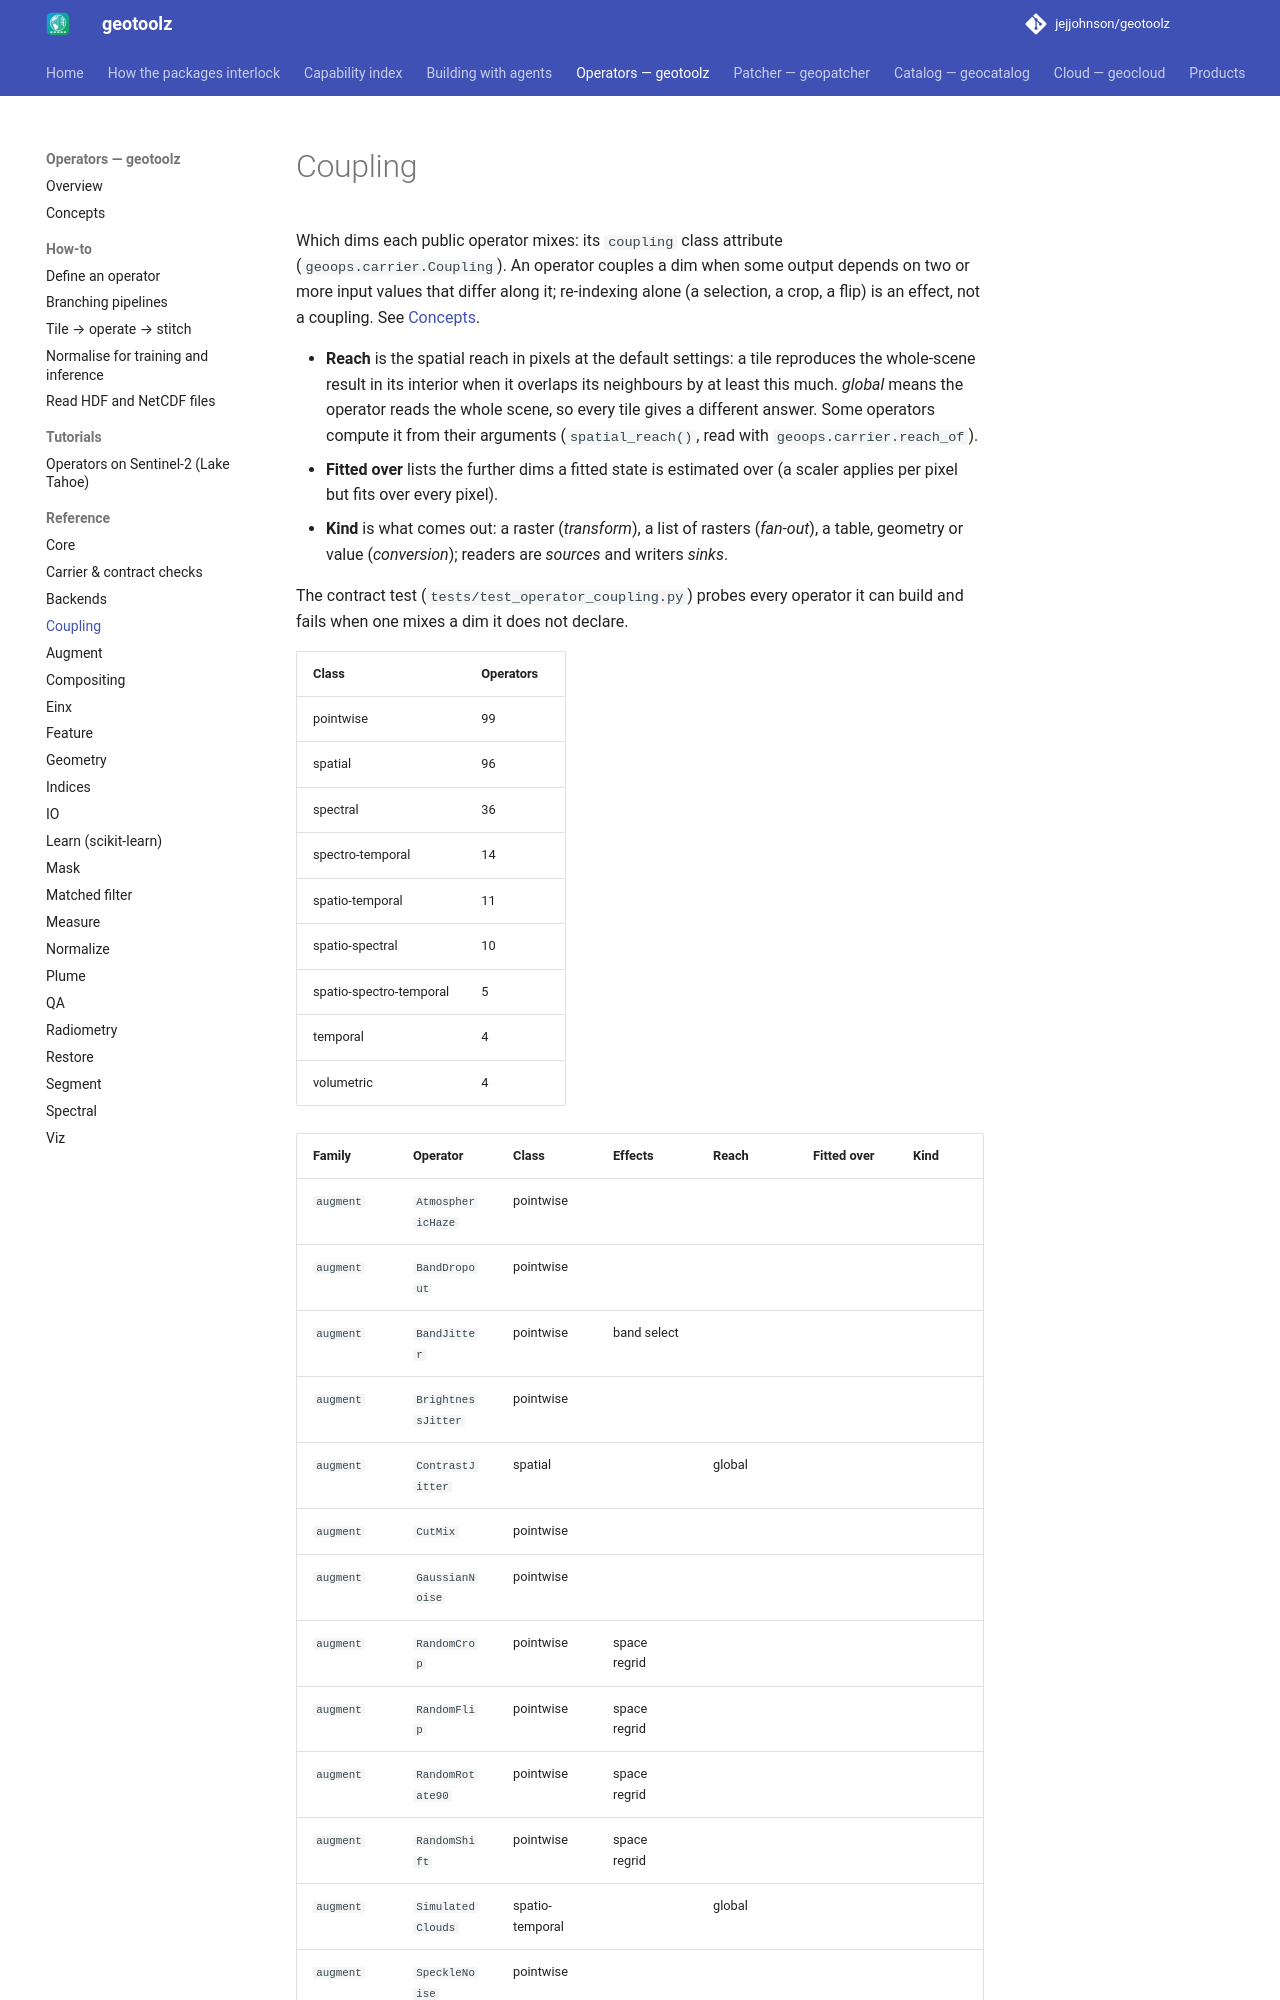

repository: jejjohnson/geotoolz · page: operators/api/coupling/index.html · generator: mkdocs

# Coupling

<!-- Generated by scripts/capabilities.py (make capabilities). -->

Which dims each public operator mixes: its `coupling` class attribute
(`geoops.carrier.Coupling`). An operator couples a dim when some output
depends on two or more input values that differ along it; re-indexing
alone (a selection, a crop, a flip) is an effect, not a coupling. See
[Concepts](../concepts.md#coupling-which-dims-an-operator-mixes).

- **Reach** is the spatial reach in pixels at the default settings:
  a tile reproduces the whole-scene result in its interior when it
  overlaps its neighbours by at least this much. *global* means the
  operator reads the whole scene, so every tile gives a different
  answer. Some operators compute it from their arguments
  (`spatial_reach()`, read with `geoops.carrier.reach_of`).
- **Fitted over** lists the further dims a fitted state is estimated
  over (a scaler applies per pixel but fits over every pixel).
- **Kind** is what comes out: a raster (*transform*), a list of
  rasters (*fan-out*), a table, geometry or value (*conversion*);
  readers are *sources* and writers *sinks*.

The contract test (`tests/test_operator_coupling.py`) probes every
operator it can build and fails when one mixes a dim it does not
declare.

| Class | Operators |
|---|---|
| pointwise | 99 |
| spatial | 96 |
| spectral | 36 |
| spectro-temporal | 14 |
| spatio-temporal | 11 |
| spatio-spectral | 10 |
| spatio-spectro-temporal | 5 |
| temporal | 4 |
| volumetric | 4 |
